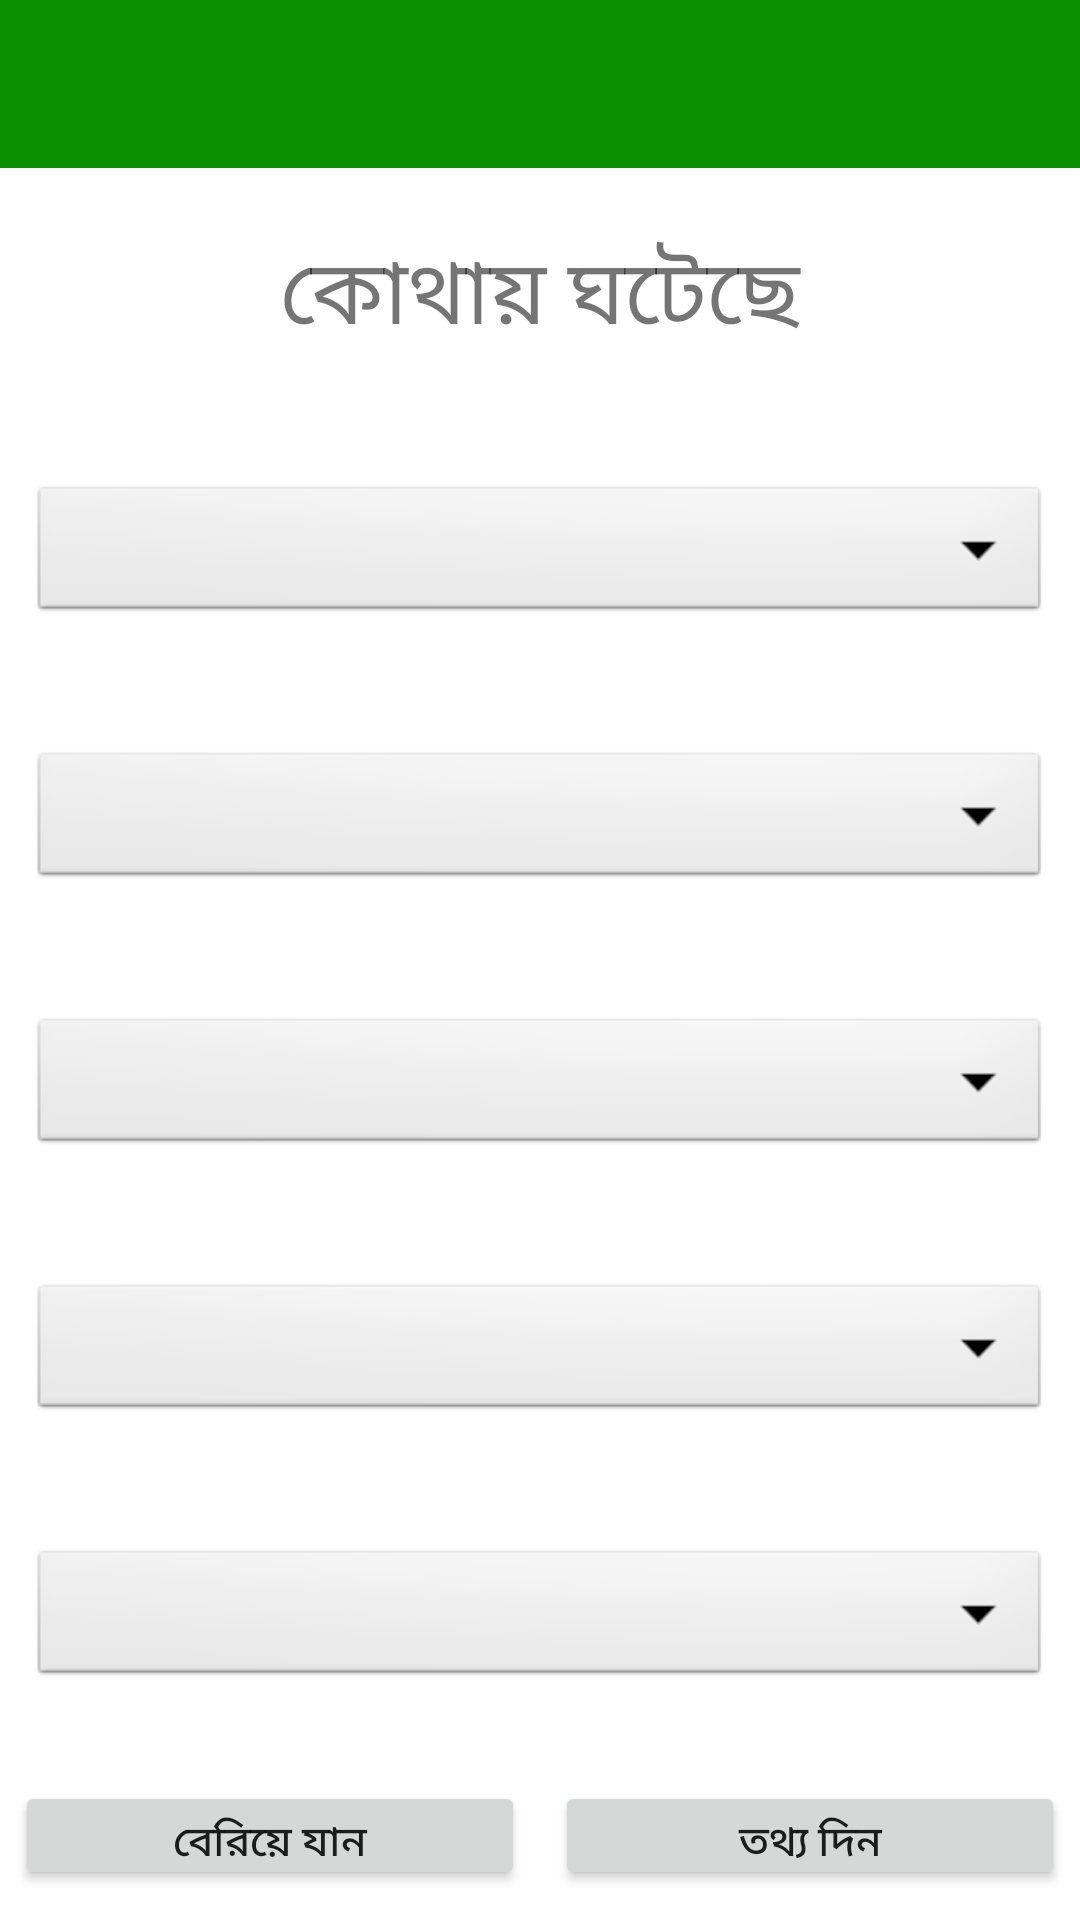

This screen was rendered from an Android layout file. Write that file and the resources it references.
<!-- AndroidManifest.xml: application theme AppTheme -->
<!-- res/layout/activity_select_location.xml -->
<?xml version="1.0" encoding="utf-8"?>
<RelativeLayout xmlns:android="http://schemas.android.com/apk/res/android"
    xmlns:app="http://schemas.android.com/apk/res-auto"
    xmlns:tools="http://schemas.android.com/tools"
    android:layout_width="match_parent"
    android:layout_height="match_parent"
    tools:context=".home_activity.SelectLocationActivity">
    <include android:id="@+id/app_bar" layout="@layout/toolbar"/>
    <TextView
        android:layout_width="match_parent"
        android:layout_height="wrap_content"
        android:text="কোথায় ঘটেছে"
        android:layout_below="@id/app_bar"
        android:fontFamily="@font/punarbhaba"
        android:textAlignment="center"
        android:textSize="30sp"
        android:layout_marginTop="20dp"
        android:layout_marginBottom="20dp"
        android:layout_marginStart="10dp"
        android:layout_marginEnd="10dp"
        android:paddingStart="10dp"
        android:paddingEnd="10dp"
        android:id="@+id/tv_location_title"/>

    <LinearLayout
        android:layout_width="match_parent"
        android:layout_height="wrap_content"
        android:layout_below="@id/tv_location_title"
        android:orientation="vertical"
        android:weightSum="1"

        android:id="@+id/lin_2"
        android:layout_centerInParent="true">
        <Spinner
            android:layout_width="match_parent"
            android:layout_height="wrap_content"
            android:layout_gravity="center"
            android:gravity="center"
            android:layout_weight=".5"
            android:layout_marginTop="20dp"
            android:layout_marginBottom="20dp"
            android:layout_marginStart="10dp"
            android:id="@+id/sp_division_type"
            style="@android:style/Widget.Spinner.DropDown"
            android:layout_marginEnd="10dp"/>
        <Spinner
            android:layout_width="match_parent"
            android:layout_height="wrap_content"
            android:layout_gravity="center"
            android:gravity="center"
            android:layout_weight=".5"
            android:layout_marginTop="20dp"
            android:layout_marginBottom="20dp"
            android:layout_marginStart="10dp"
            android:id="@+id/sp_district_type"
            style="@android:style/Widget.Spinner.DropDown"
            android:layout_marginEnd="10dp"/>
        <Spinner
            android:layout_width="match_parent"
            android:layout_height="wrap_content"
            android:layout_gravity="center"
            android:gravity="center"
            android:layout_weight=".5"
            android:layout_marginTop="20dp"
            android:layout_marginBottom="20dp"
            android:layout_marginStart="10dp"
            android:id="@+id/sp_upozila_type"
            style="@android:style/Widget.Spinner.DropDown"
            android:layout_marginEnd="10dp"/>
        <Spinner
            android:layout_width="match_parent"
            android:layout_height="wrap_content"
            android:layout_gravity="center"
            android:gravity="center"
            android:layout_weight=".5"
            android:layout_marginTop="20dp"
            android:layout_marginBottom="20dp"
            android:layout_marginStart="10dp"
            android:id="@+id/sp_uni_type"
            style="@android:style/Widget.Spinner.DropDown"
            android:layout_marginEnd="10dp"/>
        <Spinner
            android:layout_width="match_parent"
            android:layout_height="wrap_content"
            android:layout_gravity="center"
            android:gravity="center"
            android:layout_weight=".5"
            android:id="@+id/sp_wor_type"
            style="@android:style/Widget.Spinner.DropDown"
            android:layout_marginTop="20dp"
            android:layout_marginBottom="20dp"
            android:layout_marginStart="10dp"
            android:layout_marginEnd="10dp"/>
    </LinearLayout>
    <LinearLayout
        android:layout_width="match_parent"
        android:layout_height="wrap_content"
        android:id="@+id/lin_3"
        android:orientation="horizontal"
        android:layout_marginTop="10dp"
        android:layout_marginBottom="10dp"
        android:layout_centerInParent="true"
        android:weightSum="1"
        android:layout_below="@id/lin_2">
        <Button
            android:layout_width="match_parent"
            android:layout_height="wrap_content"
            android:id="@+id/btnCancel"
            android:layout_weight=".5"
            android:text="বেরিয়ে যান"
            android:layout_marginStart="5dp"
            android:layout_marginEnd="5dp"
            />
        <Button
            android:layout_width="match_parent"
            android:layout_height="wrap_content"
            android:id="@+id/btnSubmit"
            android:text="তথ্য দিন"
            android:layout_marginStart="5dp"
            android:layout_marginEnd="5dp"
            android:layout_weight=".5"/>
    </LinearLayout>
</RelativeLayout>
<!-- res/layout/toolbar.xml (included above) -->
<androidx.appcompat.widget.Toolbar xmlns:android="http://schemas.android.com/apk/res/android"
    android:layout_width="match_parent"
    android:layout_height="?actionBarSize"
    xmlns:app="http://schemas.android.com/apk/res-auto"
    app:theme="@style/Widget.AppCompat.Toolbar"
    app:titleTextColor="#ffffff"
    android:layout_gravity="left"
    app:subtitleTextAppearance="@style/Widget.AppCompat.Toolbar"
    android:background="#089000"
    app:titleTextAppearance="@style/Toolbar.TitleText">

</androidx.appcompat.widget.Toolbar>
<!-- resources referenced by this layout -->
<resources>
  <style name="Toolbar.TitleText" parent="TextAppearance.Widget.AppCompat.Toolbar.Title">
          <item name="android:textSize">25sp</item>
          <item name="android:textAlignment">center</item>
          <item name="android:textStyle">bold</item>
          <item name="android:gravity">fill|center_horizontal</item>
          <item name="android:fontFamily">@font/kalpurush</item>
          <item name="android:theme">@style/Widget.AppCompat.Toolbar</item>
      </style>
</resources>
